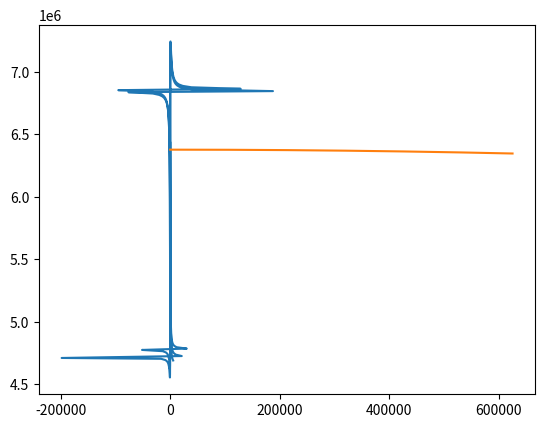

The script that saved this image:
import time
import numpy as np
from math import tan, pi, exp, cos, log, factorial, sqrt, sin
import scipy
from scipy.integrate import odeint
import matplotlib.pyplot as plt


Omega = 7.2921159e-5  # Earth's rotating rate
m     = 29e3
A     = 50

#mu = 1
G  = 6.67430e-11
M  = 5.9724e24
mu = G * M
R_0 = 6378135
g_0 = 9.80665

# for air density calculations
R = 287
h_list   = np.array([0, 11000, 25000, 47000, 53000, 79000, 90000])
T_list   = np.array([288.16, 216.65, 216.65, 282.66, 282.66, 165.66, 165.66])
p_list   = np.array([1.01e5, 2.26e4, 1.8834e1, 8.3186e-1, 3.8903e-1, 7.9019e-3])
rho_list = np.array([1.225, 3.648e-1, 4.0639e-2, 1.4757e-3, 7.1478e-4, 2.5029e-05, 3.351623e-6])
a_list   = np.array([-6.5e-3, 0, 3e-3, 0,-4.5e-3, 0, 4e-3])

def rho(h_g):
    h_g = h_g * R_0
    h   = (R_0 / (R_0 + h_g)) * h_g

    if(h_g < h_list[1]):
        T_1 = T_list[0]
        T   = T_1 + a_list[0] * (h - h_list[0])
        return rho_list[0] * (T / T_1) ** -(g_0 / (a_list[0] * R) + 1)
    
    elif(h<h_list[2]):
        T_1 = T_list[1]
        return rho_list[1] * exp(-(g_0 / (R * T_1)) * (h - h_list[1]))
    
    elif(h<h_list[3]):
        T_1 = T_list[2]
        T   = T_1 + a_list[2] * (h - h_list[2])
        return rho_list[2] * (T / T_1) ** -(g_0 / (a_list[2] * R) + 1)
    
    elif(h<h_list[4]):
        T_1 = T_list[3]
        return rho_list[3] * exp(-(g_0 / (R * T_1)) * (h - h_list[3]))
    
    elif(h<h_list[5]):
        T_1 = T_list[4]
        T   = T_1 + a_list[4] * (h - h_list[4])
        return rho_list[4] * (T / T_1) ** -(g_0 / (a_list[4] * R) + 1)
    
    elif(h<=h_list[6]):
        T_1 = T_list[5]
        return rho_list[5] * exp(-(g_0 / (R * T_1)) * (h - h_list[5]))
    
    else:
        T_1 = T_list[6]
        T   = T_1 + a_list[6] * (h - h_list[6])
        return rho_list[6] * (T / T_1) ** -(g_0 / (a_list[6] * R) + 1)

def beta_r(h_g): return (rho(h_g) - rho(h_g - 1)) / (1 * rho(h_g))     
 
# energy-like variable used for path-finding
def E(r, v): return (1 / r) - (0.5 * v ** 2)

def floor(x, n): return n if x > n else x

def CL(alpha, M): return 0.25

def CD(alpha, M): return 0.5

def find_dyde(y, e, Omega, sigma, m, A):
    r, theta, phi, V, gamma, psi = y

    #V = sqrt(2 * (1 / r - e))

    D = 0.5 * rho(r - 1) * V**2 * A * 1 * 0
    L = 0.5 * rho(r - 1) * V**2 * A * 0.5 * 0

    print('%5.3f %5.3f %5.3f %5.3f %5.3f %5.3f' % (r, theta, phi, gamma, psi, s))

    # scale = D * V / sqrt(R_0 / g_0)
    # dyde=[(V * sin(gamma)),
          
    #       (V * cos(gamma) * sin(psi) / (r * cos(phi))),
          
    #       (V * cos(gamma) * cos(psi) / r),
          
    #       (1 / V * (L * cos(sigma) / m + (V**2 - mu / r) * (cos(gamma) / r) + 2 * Omega * V * cos(phi) * sin(psi)   
    #         + Omega**2 * r * cos(phi) * (cos(gamma) * cos(phi) - sin(gamma) * cos(psi) * sin(phi)))), #sign of sin(gamma) is suspect
          
    #       (1 / V * ( (L * sin(sigma) / (m * cos(gamma)) ) + V**2/ r * cos(gamma) * sin(psi) * tan(phi)      
    #         - 2 * Omega * V * (tan(gamma) * cos(psi) * cos(phi) - sin(phi)) 
    #         + Omega**2 * r / cos(gamma) * sin(psi) * sin(phi) * cos(phi))), #r term is suspect
          
    #       (-V * cos(gamma) / r)
    #     ]
    ''' dyde = [r-dot, theta-dot, phi-dot, gamma-dot, psi-dot, s-dot] '''
    #scale = D * V / sqrt(R_0 / g_0)
    #scale = D * V
    dyde = [(V * sin(gamma)),
            
            ((V * cos(gamma) * sin(psi)) / (r * cos(phi))),
            
            ((V * cos(gamma) * cos(psi)) / r),
                
            (-D - (sin(gamma) / r ** 2) + Omega**2 * r * cos(phi) * (sin(gamma) * cos(phi) - cos(gamma) * sin(phi) * cos(psi))),
            
            ((1 / V) * (L * cos(sigma) + (V ** 2 - 1 / r) * (cos(gamma) / r) + 2 * Omega * V * cos(phi) * sin(psi)
                + Omega ** 2 * r * cos(phi) * (cos(gamma) * cos(phi) + sin(gamma) * cos(psi) * sin(phi)))),
            
            ((1 / V) * (L * sin(sigma) / cos(gamma) + ((V ** 2 / r) * cos(gamma) * sin(psi) * tan(phi))
                - 2 * Omega * V * (tan(gamma) * cos(psi) * cos(phi) - sin(phi))
                + (Omega ** 2 * r / cos(gamma) * sin(psi) * sin(phi) * cos(phi))))
        
            ]
    
    return dyde

def find_flight_path(sigma, y_0):
    # initial and final conditions for the vessel
    r_0 = y_0[0]
    v_0 = 0 / sqrt(g_0 * R_0)
    e_0 = E(r_0, v_0)
    r_f = 1 
    v_f = 0 / sqrt(g_0 * R_0)
    e_f = E(r_f, v_f)

    t_0 = 0
    t_f = 1000 / sqrt(R_0 / g_0)
    print(e_0, r_0, v_0)
    print(e_f, r_f, v_f, '\n')
    
    eList, de = np.linspace(t_0, t_f, 1000), (t_f - t_0) / 100
    #flightPath = np.array(odeint(find_dyde, y_0, eList, args=(Omega, sigma, m, A)))
    flightPath = []
    
    for e in eList:
        dyde = find_dyde(y_0, e, Omega, sigma, m, A)
        y_0  = [y_0[i] + dyde[i] * de for i in range(6)]
        
        flightPath.append(y_0)
        #print(np.array(y_0).round(3))

    return flightPath

def optimize_sigma(y_0):
    epsilon = 1e-12

    sigma_0, sigma_1 = pi / 4, pi / 4 - pi / 64

    z_0 = find_flight_path(sigma_0, y_0)[-1][5]
    z_1 = find_flight_path(sigma_1, y_0)[-1][5]

    # continues to search until the df/d_sigma is close enough to zero
    while abs(z_1 * (z_1 - z_0)) > epsilon:
        sigma_2 = sigma_1 - (z_1 / (z_1 - z_0)) * (sigma_1 - sigma_0) 
        sigma_0 = sigma_1
        sigma_1 = sigma_2

        z_0 = z_1
        z_1 = find_flight_path(sigma_1, y_0)[-1][5]

    return sigma_1

def graph_flight_path(flightPath, figureNum=0):
    xList, yList = [], []
    for stateVect in flightPath:
        r, s = stateVect[0] * R_0, stateVect[5]
        x, y = r * sin(s), r * cos(s)

        xList.append(x)
        yList.append(y)

    earthX, earthY = [], []
    sList = np.linspace(0, pi/32, len(xList))
    for d in range(len(sList)):
        x, y = R_0 * sin(sList[d]), R_0 * cos(sList[d])
        earthX.append(x)
        earthY.append(y)

    plt.figure(figureNum)
    plt.plot(xList, yList, earthX, earthY)
    plt.savefig('flighPath' + str(figureNum) + '.png')
 
if __name__ == "__main__":
    r     = ((R_0 + 70000) / R_0) # radius
    theta = 0                     # longitude
    phi   = 0                     # latitude
    V     = 7500 / sqrt(g_0 * R_0)
    gamma = -pi / 16              # flight-path angle
    psi   = 0                     # heading angle (clockwise from north)
    s     = .0038                 # great circle angle
    
    y_0 = [r, theta, phi, V, gamma, psi]    
    #sigma      = optimize_sigma(y_0)
    #flightPath = find_flight_path(sigma, y_0)
    
    #graph_flight_path(flightPath)  
    #print("Sigma: ", sigma)
    graph_flight_path(find_flight_path(pi / 16, y_0), figureNum=1)
    #graph_flight_path(find_flight_path(pi/2, y_0), figureNum=2)
    

